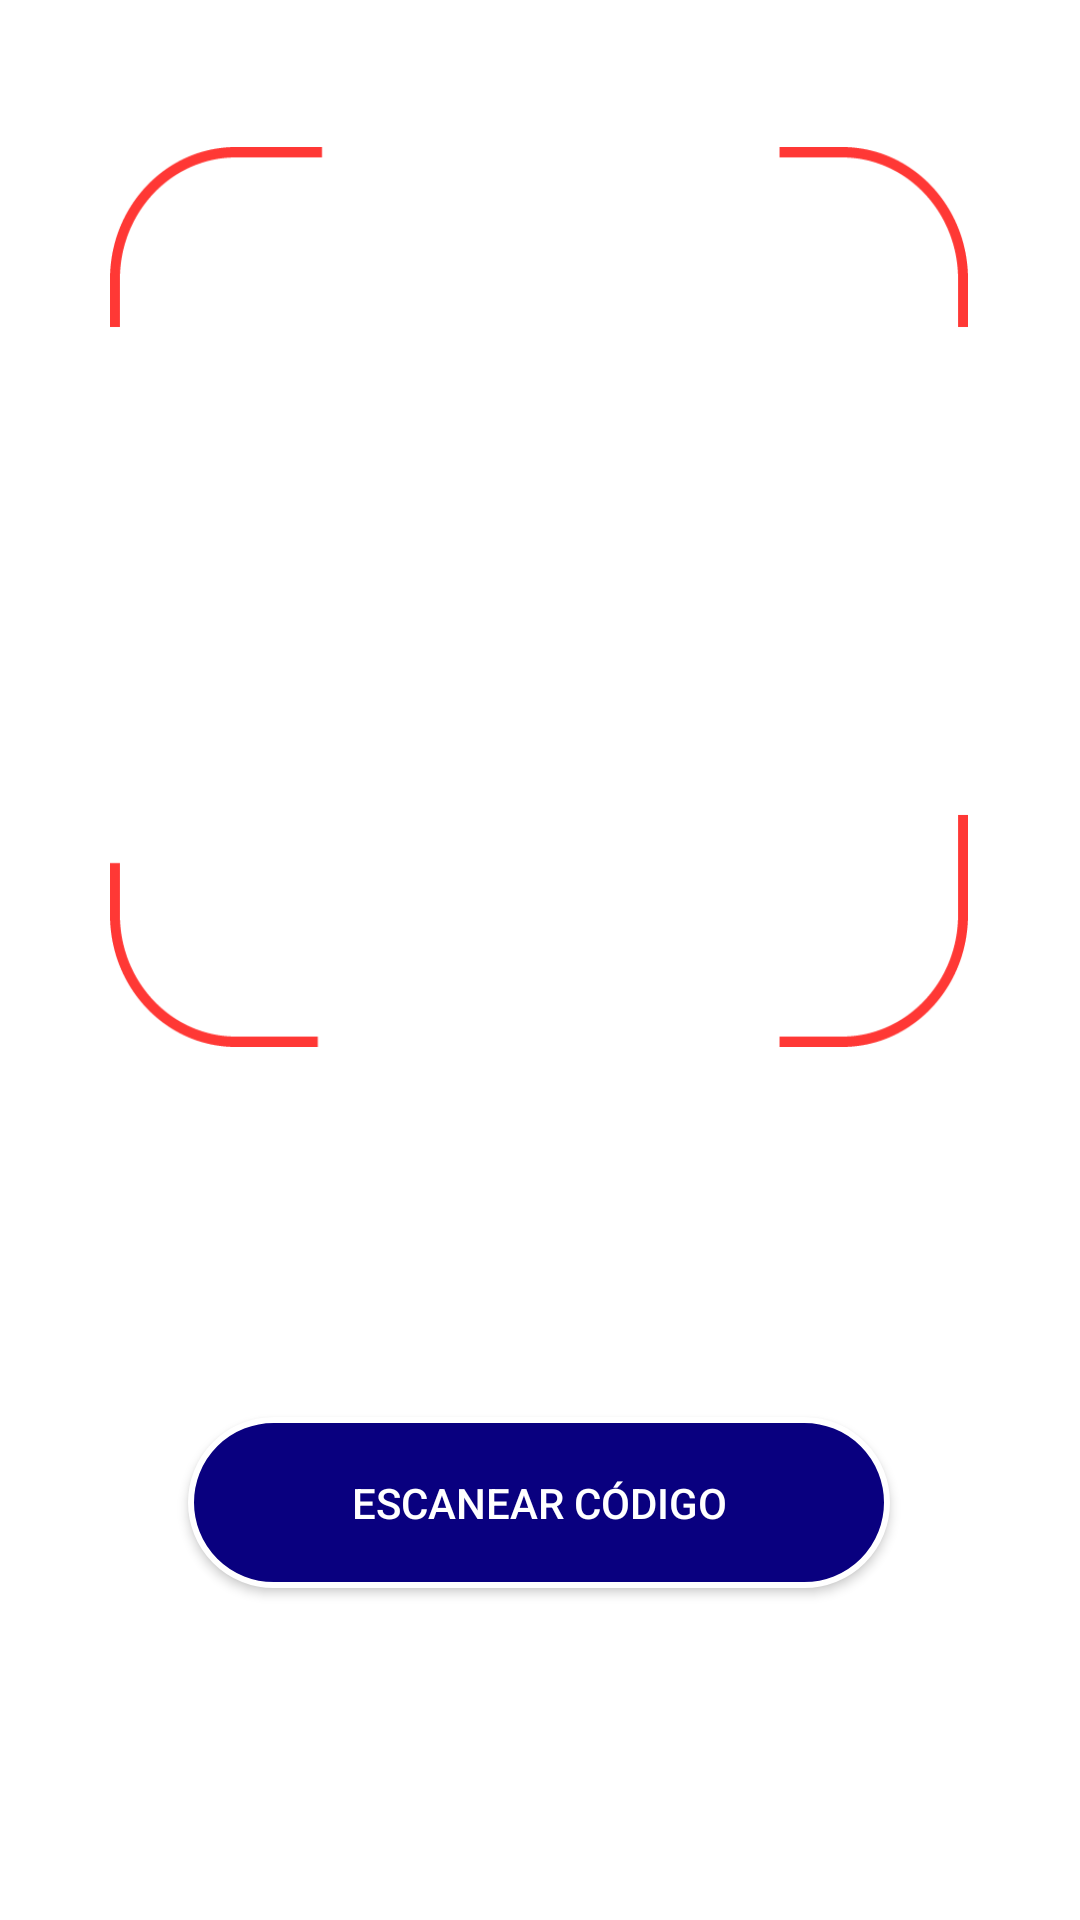

Layout XML and referenced resources for this Android screen:
<!-- AndroidManifest.xml: application theme Theme.MyClub.NoActionBar -->
<!-- res/layout/activity_escanear_qradmin.xml -->
<?xml version="1.0" encoding="utf-8"?>
<androidx.constraintlayout.widget.ConstraintLayout xmlns:android="http://schemas.android.com/apk/res/android"
    xmlns:app="http://schemas.android.com/apk/res-auto"
    xmlns:tools="http://schemas.android.com/tools"
    android:layout_width="match_parent"
    android:layout_height="match_parent"
    android:background="@color/white"
    tools:context=".Actvity.EscanearQRAdminActivity">


    <ImageView
        android:id="@+id/ivQRCode"
        android:layout_width="286dp"
        android:layout_height="300dp"
        android:layout_centerHorizontal="true"
        android:layout_marginBottom="291dp"
        android:background="@drawable/marcoqr"
        app:layout_constraintBottom_toBottomOf="parent"
        app:layout_constraintEnd_toEndOf="parent"
        app:layout_constraintHorizontal_bias="0.495"
        app:layout_constraintStart_toStartOf="parent" />

    <androidx.appcompat.widget.AppCompatButton
        android:id="@+id/btnScanner"
        android:layout_width="234dp"
        android:layout_height="57dp"
        android:layout_gravity="center"
        android:background="@drawable/color_btninicio"
        android:text="Escanear código"
        android:textColor="@color/white"
        app:layout_constraintBottom_toBottomOf="parent"
        app:layout_constraintEnd_toEndOf="parent"
        app:layout_constraintHorizontal_bias="0.497"
        app:layout_constraintStart_toStartOf="parent"
        app:layout_constraintTop_toTopOf="parent"
        app:layout_constraintVertical_bias="0.81" />

</androidx.constraintlayout.widget.ConstraintLayout>
<!-- resources referenced by this layout -->
<resources>
  <color name="white">#FFFFFFFF</color>
  <!-- drawable color_btninicio (drawable) -->
  <shape xmlns:android="http://schemas.android.com/apk/res/android"
      android:shape="rectangle">
      <corners android:radius="30dp" />
      <solid android:color="@color/azuloscuro"/>
      <stroke android:color="@color/white" android:width="2dp"/>
  
  </shape>
  <!-- drawable marcoqr: png bitmap (drawable, 13581 bytes) -->
  <style name="Theme.MyClub.NoActionBar">
          <item name="windowActionBar">false</item>
          <item name="windowNoTitle">true</item>
      </style>
  <color name="azuloscuro">#09007f</color>
</resources>
